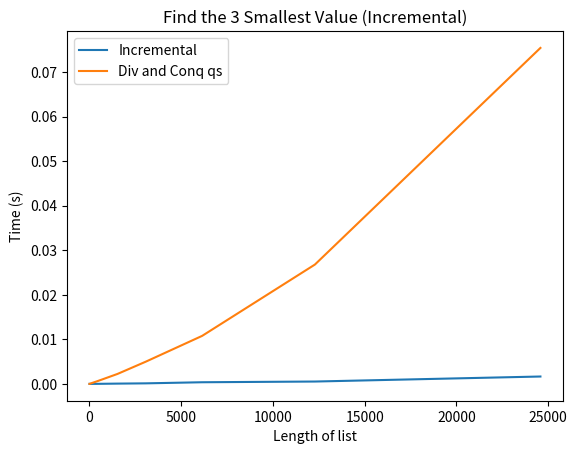

Write the Python code that produced this figure.
# Given n (n >= 3) distinct elements, design two algorithms to compute the first three smallest
# elements using an incremental and a divide-and-conquer approach, respectively. Both your
# algorithms should return a triple (x,y,z) such that x<y<z<(the rest n3input
# elements)and run in linear time in the worst case. Show that your algorithms are correct
# and calculate the exact number of comparisons used by the algorithms. You may assume
# that n=3×2k31 for some positive integer k. Hint: One can use the induction technique
# to show the correctness. Check Chapter 4 for more examples of performance analyses.

import random
import time
import matplotlib.pyplot as plt


def incremental(elements):
    smallestlist = []  # list that will hold the 3 smallest elements
    biggestsmallest = None  # the biggest of the 3 smallest elements

    # loop through the elements and find the smallest 3
    for i in range(0, len(elements)):  # step through the list incrementally
        if len(smallestlist) < 3:  # fill up the list to begin with
            smallestlist.append(elements[i])
            if biggestsmallest is None or biggestsmallest < elements[i]:
                biggestsmallest = elements[i]  # set biggest element
        # if an element smaller than the biggest element in our set of 3 we need to swap
        elif biggestsmallest > elements[i]:
            biggestsmallest = elements[i]  # prematurely set the biggest element to the new one

            for j in range(0,
                           len(smallestlist)):  # step through the smallest element list to find which value needs to go

                if smallestlist[j] > biggestsmallest:
                    biggestsmallest, smallestlist[j] = smallestlist[j], biggestsmallest

    for i in range(0, 2):
        if smallestlist[i] > smallestlist[i + 1]:
            smallestlist[i], smallestlist[i + 1] = smallestlist[i + 1], smallestlist[i]

    return tuple(smallestlist)


def default_mergeSort(arr):
    if len(arr) > 1:  # If the array is bigger then 1
        mid = len(arr) // 2  # Find the middle element
        left = arr[:mid]  # Get the left half
        right = arr[mid:]  # Get the right half

        default_mergeSort(left)  # Sort the left half

        default_mergeSort(right)  # Sort the right half

        i = j = k = 0  # Initialize the indexes

        while i < len(left) and j < len(right):
            if left[i] < right[j]:  # If the left element is smaller then the right
                arr[k] = left[i]  # Insert the left element
                i += 1  # Increment the left index
            else:
                arr[k] = right[j]  # Insert the right element
                j += 1  # Increment the right index
            k += 1  # Increment the index

        while i < len(left):
            arr[k] = left[i]  # Insert the left elements
            i += 1  # Increment the left index
            k += 1  # Increment the index

        while j < len(right):
            arr[k] = right[j]  # Insert the right elements
            j += 1  # Increment the right index
            k += 1  # Increment the index
    return arr  # Return the sorted array


# Median of medians algorithm, used to find the median in a list in worst case linear time
def MoM(elements):
    chunks = []

    # if elements are less than 5 we just take the median
    if len(elements) <= 5:
        elements = default_mergeSort(elements)
        return elements[len(elements) // 2]

    medians = []
    # divide the elements into chunks of 5, 5 because it's the smallest odd number that allows for linear worst case
    for i in range(0, len(elements), 5):
        # we call recursion to sort since our base case is for elements <= 5
        chunk = elements[i:i + 5]
        median = -1
        if len(chunk) == 5:
            if len(chunk) != 0:
                median = MoM(chunk)
        medians = medians + [median]

    # call median of medians recursively til base case'''
    return MoM(medians)


# Quickselect, used to find the 3 smallest elements only
def QS(elements, k):
    # find a good pivot with median of medians algorithm
    piv = MoM(elements)

    # make pointers for left, right and current position
    i = left = 0
    right = len(elements) - 1

    # progress the left and right pointer towards each other
    while left < right:
        # if we find the pivot there is no need to swap places, just progress current pointer to be ahead of the left
        if elements[i] == piv:
            i = i + 1
        # if the element at the current pointer is smaller than the pivot we swap them this won't acutally do
        # anything until we've found our pivot as the current pointer is traveling with the left pointer to begin with
        elif elements[i] < piv:
            elements[left], elements[i] = elements[i], elements[left]
            left += 1
            i += 1
        # if the element at the current pointer is larger than the pivot we swap with the right pointer
        else:
            elements[right], elements[i] = elements[i], elements[right]
            right -= 1

    # left/right is going to be the index position our pivot received after the quickselect algorithm
    # if the rank of the pivot is the withing the ranks 1-3 we return our
    if k == left:
        a = elements[:k][0]
        b = elements[:k][1]
        c = elements[:k][2]

        if a > b:
            a, b = b, a
        if a > c:
            a, c = c, a
        if b > c:
            b, c = c, b

        return a, b, c
    # if the "k"th element is ranked lower than left we call recursion on the left side of our elements
    elif k < left:
        return QS(elements[0:left], k)
    # if the "k"th element is ranked higher than left we call recursion on the right side of our elements
    # we also need to take the "k"th place into mind when we choose from this side is the ranks under it are now gone
    else:
        if k >= i and len(elements[:k]) > 2:
            a = elements[:k][0]
            b = elements[:k][1]
            c = elements[:k][2]

            if a > b:
                a, b = b, a
            if a > c:
                a, c = c, a
            if b > c:
                b, c = c, b

            return a, b, c
        return QS(elements[left:len(elements)], k - left)


# Given an array A=ka1,a2,···,anl of non-zero real numbers, the problem is to nd a
# subarray kai,ai+1,···,aj l (of consecutive elements) such that the sum of all the numbers
# in this subarray is maximum over all possible consecutive subarrays. Design a divide and
# conquer algorithm to compute such a maximum sum. You do not need to actually output
# such a subarray; only returning the maximum sum. Write only one recursive function to
# implement your algorithm. Built-in functions or methods for strings or lists must not be
# used. Your algorithm should run in O(n)time in the worst case. You may assume that
# n=2k for some positive integer k.

def max_subarray(A, i, j):
    # base case
    if i == j:
        return A[i]

    # find the middle of the array
    mid = (i + j) // 2
    # find the maximum sum of the left subarray
    max_left = max_subarray(A, i, mid)

    # find the maximum sum of the right subarray
    max_right = max_subarray(A, mid + 1, j)

    # find the maximum sum of the crossing subarray
    max_cross = max_crossing_subarray(A, i, mid, j)

    # return the maximum of the three
    return max(max_left, max_right, max_cross)


def max_crossing_subarray(A, i, mid, j):
    # find the maximum sum of the crossing subarray
    max_left = -float('inf')

    sum = 0
    # find the maximum sum of the left subarray
    for k in range(mid, i - 1, -1):
        # add the current element to the sum
        sum += A[k]
        # if thpdate it
        if sum > max_left:
            # update the max left
            max_left = sum

    # find the maximum sum of the right subarray
    max_right = -float('inf')
    sum = 0

    for k in range(mid + 1, j + 1):
        # add the current element to the sum
        sum += A[k]
        # if the sum is greater than the current max right we update it
        if sum > max_right:
            # update the max right
            max_right = sum

    # return the maximum of the three
    return max_left + max_right


if __name__ == '__main__':

    x1 = []
    y1 = []

    x2 = []
    y2 = []

    amountofTest = 14
    for i in range(1, amountofTest):
        print(i)
        randomlist = []
        amountofelems = 3 * 2 ** i  # assuming n = 3*2^k as in the lab spec
        randomlist = random.sample(range(0, amountofelems * 10), amountofelems)
        start_time = time.time()
        print(incremental(randomlist))
        y1.append(time.time() - start_time)
        x1.append(amountofelems)

        start_time = time.time()
        print(QS(randomlist, 3))
        y2.append(time.time() - start_time)
        x2.append(amountofelems)

    ax = plt.axes()
    ax.plot(x1, y1, label="Incremental")
    ax.plot(x2, y2, label="Div and Conq qs")

    # naming the x axis
    plt.xlabel('Length of list')
    # naming the y axis
    plt.ylabel('Time (s)')

    # giving a title to my graph
    plt.title('Find the 3 Smallest Value (Incremental)')
    plt.legend()
    # function to show the plot
    plt.show()

    randomlist2 = []
    amountofelems = 2 ** 4
    for i in range(0, amountofelems):
        n = random.randint(-amountofelems * 10, amountofelems * 10)
        randomlist2.append(n)

    print(max_subarray(randomlist2, 0, len(randomlist2) - 1))
